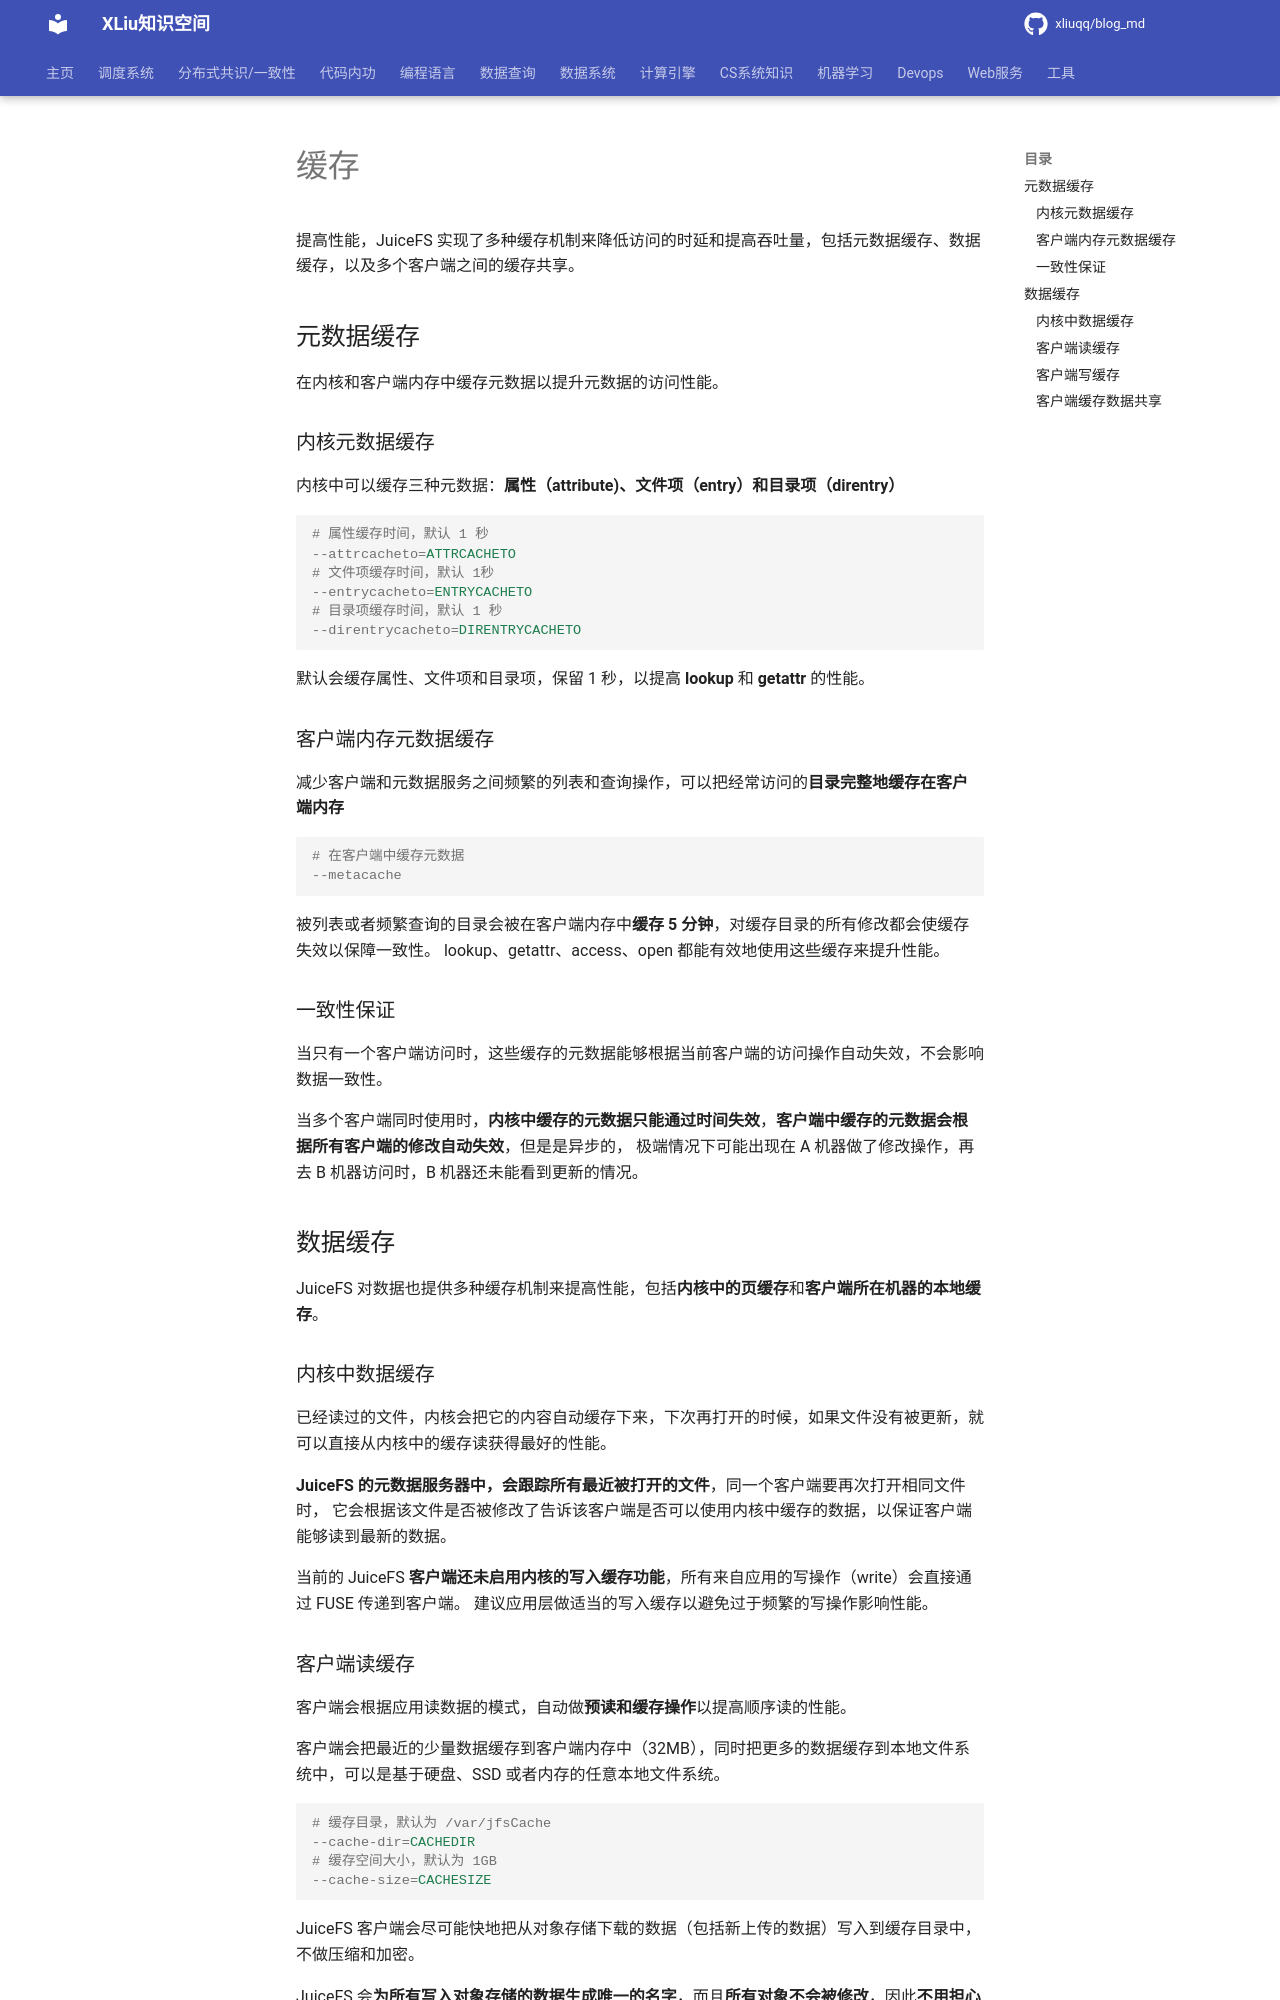

repository: xliuqq/blog_md · page: data_system/file_system/juicefs/cache.html · generator: mkdocs

# 缓存

提高性能，JuiceFS 实现了多种缓存机制来降低访问的时延和提高吞吐量，包括元数据缓存、数据缓存，以及多个客户端之间的缓存共享。

## 元数据缓存

在内核和客户端内存中缓存元数据以提升元数据的访问性能。

### 内核元数据缓存

内核中可以缓存三种元数据：**属性（attribute)、文件项（entry）和目录项（direntry）**

```ini
# 属性缓存时间，默认 1 秒
--attrcacheto=ATTRCACHETO
# 文件项缓存时间，默认 1秒
--entrycacheto=ENTRYCACHETO
# 目录项缓存时间，默认 1 秒              
--direntrycacheto=DIRENTRYCACHETO              
```

默认会缓存属性、文件项和目录项，保留 1 秒，以提高 **lookup** 和 **getattr** 的性能。

### 客户端内存元数据缓存

减少客户端和元数据服务之间频繁的列表和查询操作，可以把经常访问的**目录完整地缓存在客户端内存**

```ini
# 在客户端中缓存元数据
--metacache
```

被列表或者频繁查询的目录会被在客户端内存中**缓存 5 分钟**，对缓存目录的所有修改都会使缓存失效以保障一致性。 lookup、getattr、access、open 都能有效地使用这些缓存来提升性能。

### 一致性保证

当只有一个客户端访问时，这些缓存的元数据能够根据当前客户端的访问操作自动失效，不会影响数据一致性。

当多个客户端同时使用时，**内核中缓存的元数据只能通过时间失效**，**客户端中缓存的元数据会根据所有客户端的修改自动失效**，但是是异步的， 极端情况下可能出现在 A 机器做了修改操作，再去 B 机器访问时，B 机器还未能看到更新的情况。

## 数据缓存

JuiceFS 对数据也提供多种缓存机制来提高性能，包括**内核中的页缓存**和**客户端所在机器的本地缓存**。

### 内核中数据缓存

已经读过的文件，内核会把它的内容自动缓存下来，下次再打开的时候，如果文件没有被更新，就可以直接从内核中的缓存读获得最好的性能。

**JuiceFS 的元数据服务器中，会跟踪所有最近被打开的文件**，同一个客户端要再次打开相同文件时， 它会根据该文件是否被修改了告诉该客户端是否可以使用内核中缓存的数据，以保证客户端能够读到最新的数据。

当前的 JuiceFS **客户端还未启用内核的写入缓存功能**，所有来自应用的写操作（write）会直接通过 FUSE 传递到客户端。 建议应用层做适当的写入缓存以避免过于频繁的写操作影响性能。
